Run: headless pygame with SDL's dummy video driver; simulated clock (each Clock.tick advances the game by its frame time, no real sleeping); random seed 0; keys injected as events and as key.get_pressed() state; no mouse input.
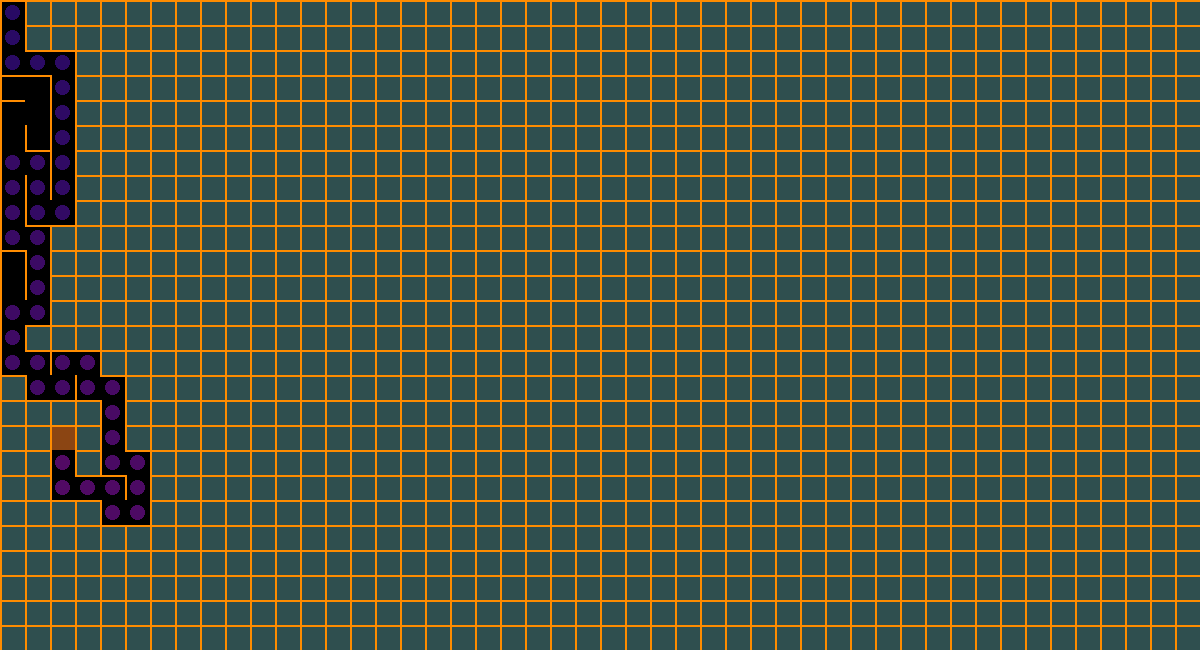
Frame 1 of 4 · flips 1–60 · no input
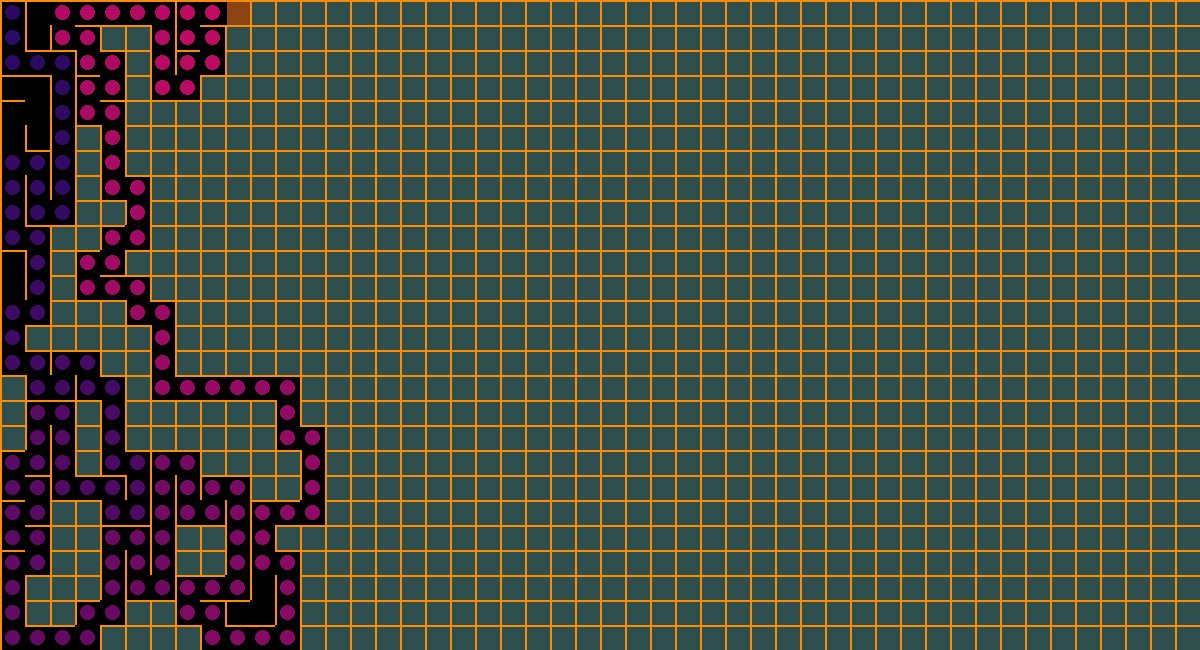
Frame 2 of 4 · flips 61–180 · tapped SPACE, RETURN · held RIGHT (→), D
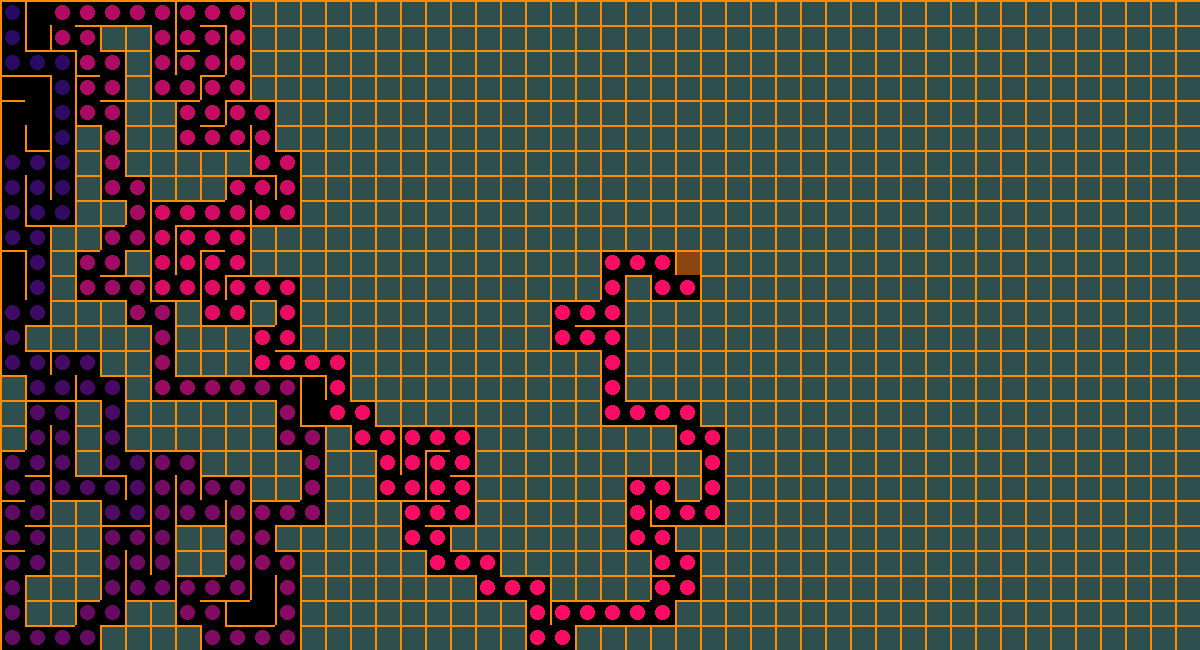
Frame 3 of 4 · flips 181–300 · held DOWN (↓), S
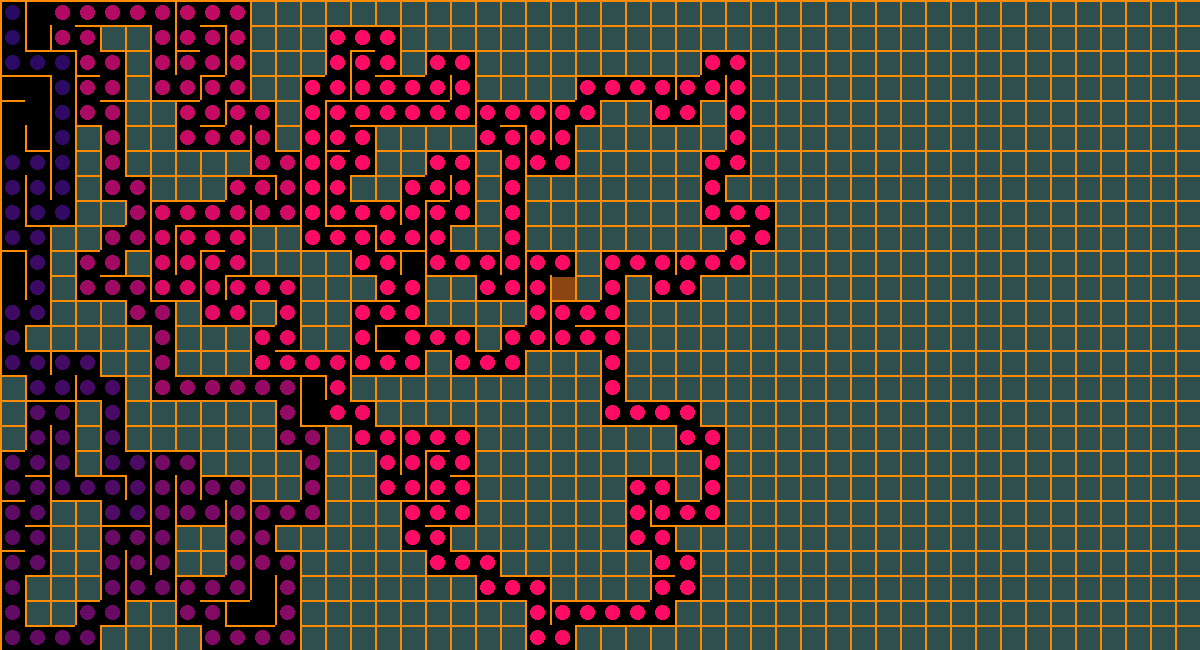
Frame 4 of 4 · flips 301–420 · held LEFT (←), A, UP (↑), W

The pygame program that drew these frames:

import pygame as pg
from random import choice

"""
    the implmentation of the depth-first search requires the use of a Stack datatype
    1.  Makde area
    2.  Made cells
    3.  Made grid with borders
    4.  Implemented checking for a cell and then selecting a neighbor to become the
        current cell by random
    5.  Implemented removing cell wall when the current cell moves to the next cell,
        to build the path of the maze.
    6.  The maze making cell stops moving after the cells around it (neighbors) have been visited already, so
        there was nowhere to go.
        Solution was to implement a stack in which every visited cell is written to. Then when there is nowhere to go,
        the current_cell will take steps back using the visited cells' positions from the stack being popped until it 
        reaches a position where there are neighbors to visit, so that one can traverse the entire 2d area/field
    7. Added some color trails to show where the maze-maker has visited, and it is then removed when maze is complete.

"""

RES = WIDTH, HEIGHT = 1200, 650
TILE = 25
cols, rows = WIDTH // TILE, HEIGHT // TILE


pg.init()
sc = pg.display.set_mode(RES)
clock = pg.time.Clock()

class Cell:
    def __init__(self, x, y):
        self.x, self.y = x, y
        self.walls = {'top':True,'right':True, 'bottom': True, 'left': True}
        self.visited  = False
    
    def draw_current_cell(self):
        ##  Identify current cell.
        x, y = self.x * TILE, self.y * TILE
        pg.draw.rect(sc, pg.Color('saddlebrown'), (x + 2, y + 2, TILE -2, TILE - 2))

    def draw(self):
        ##  Multiplying because x and y are passed in as 0 1, 2, 3, 4
        ##  Hence each consecutive is 100 units wide in both width and height
        x, y = self.x * TILE, self.y * TILE

        if self.visited:
            #   Paint black
            pg.draw.rect(sc, pg.Color("black"), (x, y, TILE, TILE))

        if self.walls['top']:
            pg.draw.line(sc, pg.Color('darkorange'), (x, y), (x + TILE, y), 2)
        if self.walls['right']:
            pg.draw.line(sc, pg.Color('darkorange'), (x + TILE, y), (x + TILE, y + TILE), 2)
        if self.walls['bottom']:
            pg.draw.line(sc, pg.Color('darkorange'), (x + TILE, y + TILE), (x , y + TILE), 2)
        if self.walls['left']:
            pg.draw.line(sc, pg.Color('darkorange'), (x, y + TILE), (x , y), 2)
        
    def check_cell(self, x, y):
        find_index = lambda x, y: x + y * cols
        ##  Check that cell does not go beyond the edges of the field
        if x < 0 or x > cols - 1 or y < 0 or y > rows - 1:
            return False
        return grid_cells[find_index(x, y)]
    
    def check_neighbours(self):
        """
            This gets the neighbors of the current cell
            then checks if that neighbor is an actual cell and not a boundary
            if the neighbour is a cell, th ecurrent cell appends it to its list
            of neighbors.
            And then it chooses any of the neighbours to go to randomly with `choice()`
        """
        neighbors = []
        top = self.check_cell(self.x, self.y - 1)
        right = self.check_cell(self.x + 1, self.y)
        bottom = self.check_cell(self.x, self.y + 1)
        left = self.check_cell(self.x - 1, self.y)
        if top and not top.visited:
            neighbors.append(top)
        if right and not right.visited:
            neighbors.append(right)
        if bottom and not bottom.visited:
            neighbors.append(bottom)
        if left and not left.visited:
            neighbors.append(left)

        ##  If list is empty, return False
        return choice(neighbors) if neighbors else False


def remove_walls(current, next):
    # dx and dy can only either give 1 or -1, depending on which cell is higer or ahead of which
    dx = current.x - next.x
    if dx == 1:
        current.walls['left'] = False
        next.walls['right'] = False
    elif dx == -1:
        current.walls['right'] = False
        next.walls['left'] = False
    
    dy = current.y - next.y
    if dy == 1:
        current.walls['top'] = False
        current.walls['bottom'] = False
    elif dy == -1:
        current.walls['bottom'] = False
        next.walls['top'] = False


##  Cell Grid
grid_cells = [Cell(col, row) for row in range(rows) for col in range(cols)]
current_cell = grid_cells[0]
stack = []
colors, color = [], 40


while True:
    sc.fill(pg.Color('darkslategray'))

    for event in pg.event.get():
        if event.type == pg.QUIT:
            exit()
    
    ##  Draw grid
    [cell.draw() for cell in grid_cells]
    current_cell.visited = True
    current_cell.draw_current_cell()
    ##  Drawing round-edged, varying colored cells to represent trails for where the maze-maker has passed
    [pg.draw.rect(sc, colors[i], (cell.x * TILE + 5, cell.y * TILE + 5,
                                  TILE - 10, TILE - 10), border_radius=12) for i, cell in enumerate(stack)]

    ##  Here, it can be seen that there is a random movement
    next_cell = current_cell.check_neighbours()
    if next_cell:   ##  If next cell
        next_cell.visited=True
        stack.append(current_cell)
        ##  For trails
        colors.append((min(color, 255), 10, 100))
        ##  Making small colour gradient
        color += 1
        remove_walls(current_cell, next_cell)
        current_cell = next_cell
    elif stack: #   If no next cell (all neighbors have been visited)
        current_cell = stack.pop()

    

    pg.display.flip()
    clock.tick(30)
